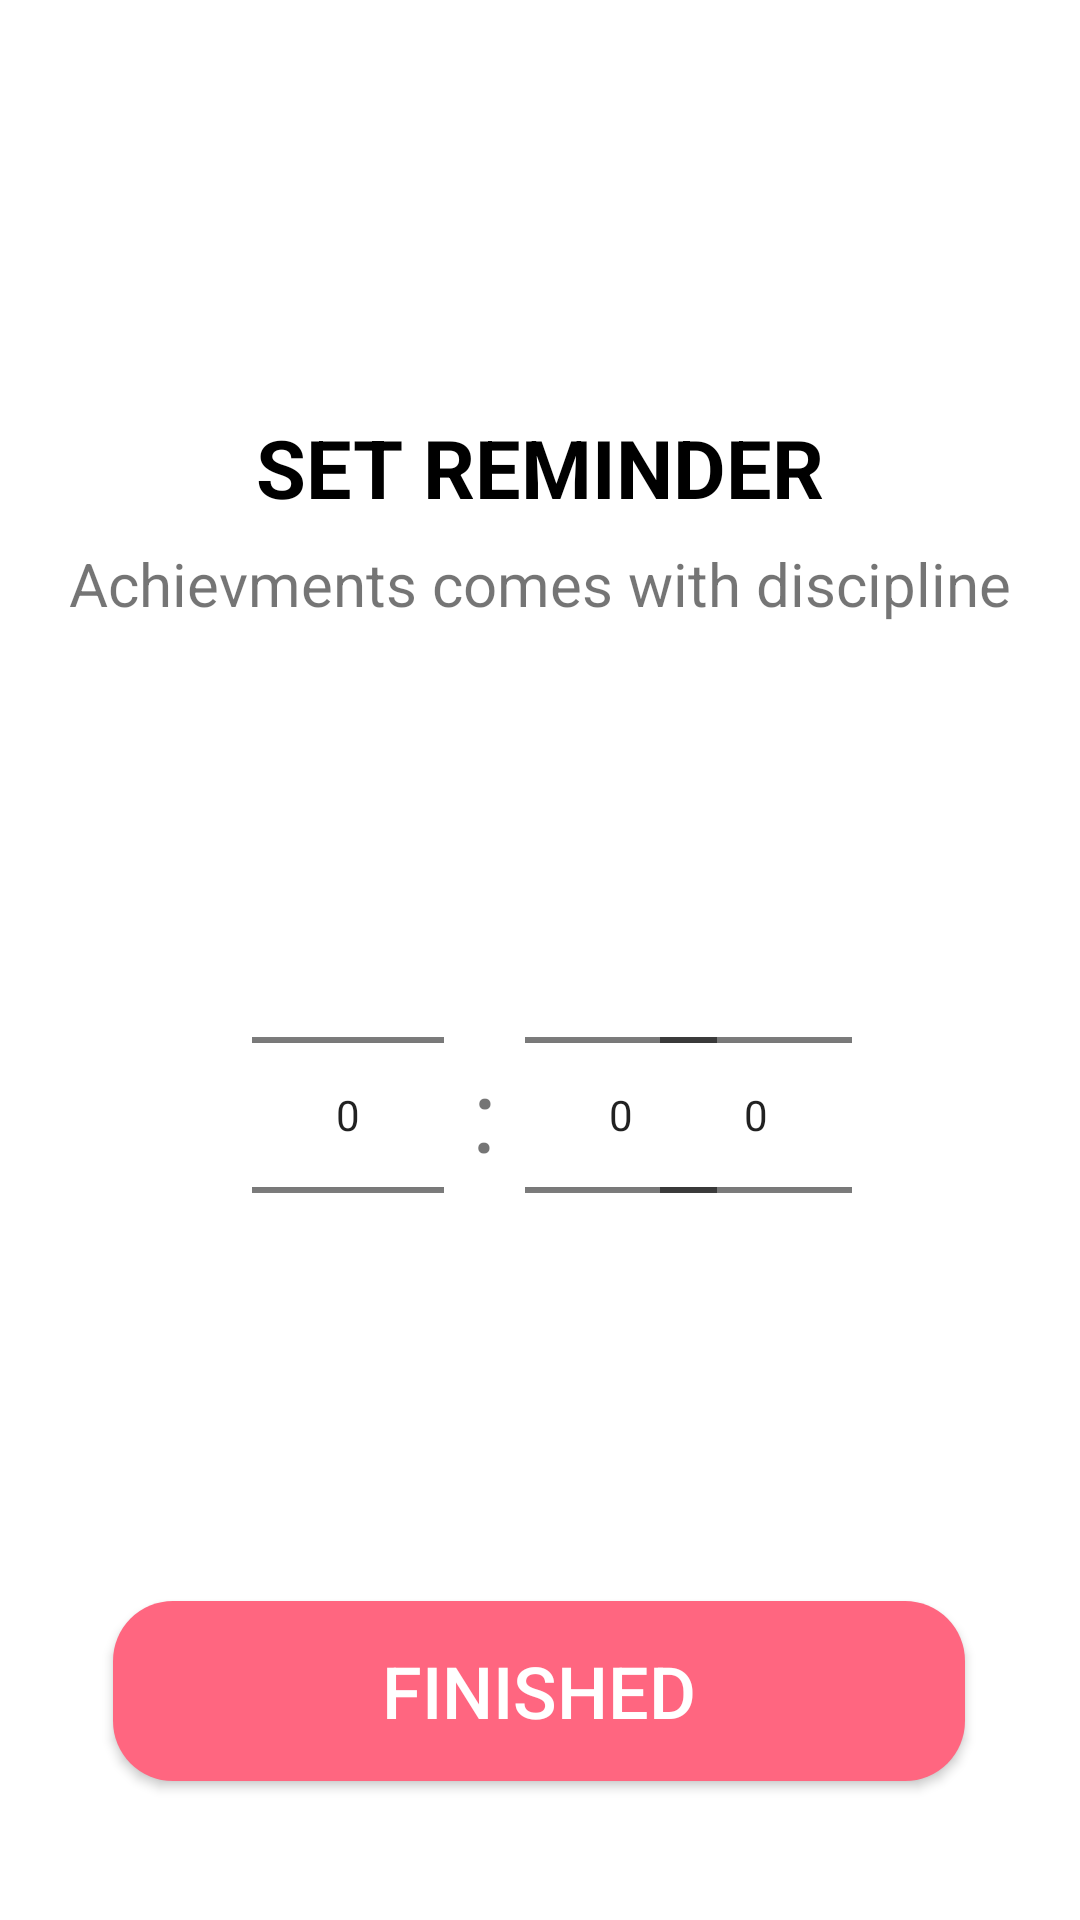

Produce the Android XML layout that renders to this screen, including the resource entries it uses.
<!-- AndroidManifest.xml: application theme Theme.FitnessProject -->
<!-- res/layout/activity_setreminder.xml -->
<?xml version="1.0" encoding="utf-8"?>
<androidx.constraintlayout.widget.ConstraintLayout xmlns:android="http://schemas.android.com/apk/res/android"
    xmlns:app="http://schemas.android.com/apk/res-auto"
    xmlns:tools="http://schemas.android.com/tools"
    android:layout_width="match_parent"
    android:layout_height="match_parent"
    tools:context=".setreminder">

    <TextView
        android:id="@+id/textView"
        android:layout_width="wrap_content"
        android:layout_height="wrap_content"
        android:foregroundTint="#000000"
        android:text="SET REMINDER"
        android:textColor="@color/black"
        android:textSize="27sp"
        android:textStyle="bold"
        app:layout_constraintBottom_toBottomOf="parent"
        app:layout_constraintEnd_toEndOf="parent"
        app:layout_constraintStart_toStartOf="parent"
        app:layout_constraintTop_toTopOf="parent"
        app:layout_constraintVertical_bias="0.228" />

    <ImageView
        android:id="@+id/imageView"
        android:layout_width="200dp"
        android:layout_height="100dp"
        app:layout_constraintBottom_toTopOf="@+id/textView"
        app:layout_constraintEnd_toEndOf="parent"
        app:layout_constraintHorizontal_bias="0.498"
        app:layout_constraintStart_toStartOf="parent"
        app:layout_constraintTop_toTopOf="parent"
        app:layout_constraintVertical_bias="0.88"
        app:srcCompat="@drawable/bell" />

    <NumberPicker
        android:id="@+id/hourPicker"
        android:layout_width="wrap_content"
        android:layout_height="wrap_content"
        android:layout_marginStart="84dp"
        app:layout_constraintBottom_toTopOf="@+id/finish_rem_btn"
        app:layout_constraintStart_toStartOf="parent"
        app:layout_constraintTop_toBottomOf="@+id/textView2"
        app:layout_constraintVertical_bias="0.506" />

    <TextView
        android:id="@+id/dot"
        android:layout_width="wrap_content"
        android:layout_height="wrap_content"
        android:text=":"
        android:textSize="34sp"
        app:layout_constraintBottom_toTopOf="@+id/finish_rem_btn"
        app:layout_constraintEnd_toStartOf="@+id/minutePicker"
        app:layout_constraintStart_toEndOf="@+id/hourPicker"
        app:layout_constraintTop_toBottomOf="@+id/textView2" />

    <NumberPicker
        android:id="@+id/minutePicker"
        android:layout_width="wrap_content"
        android:layout_height="wrap_content"
        android:layout_marginStart="4dp"
        app:layout_constraintBottom_toTopOf="@+id/finish_rem_btn"
        app:layout_constraintEnd_toEndOf="parent"
        app:layout_constraintHorizontal_bias="0.159"
        app:layout_constraintStart_toEndOf="@+id/hourPicker"
        app:layout_constraintTop_toBottomOf="@+id/textView2"
        app:layout_constraintVertical_bias="0.506" />

    <NumberPicker
        android:id="@+id/AMPicker"
        android:layout_width="wrap_content"
        android:layout_height="wrap_content"
        android:layout_marginEnd="76dp"
        app:layout_constraintBottom_toTopOf="@+id/finish_rem_btn"
        app:layout_constraintEnd_toEndOf="parent"
        app:layout_constraintHorizontal_bias="1.0"
        app:layout_constraintStart_toEndOf="@+id/minutePicker"
        app:layout_constraintTop_toBottomOf="@+id/textView2"
        app:layout_constraintVertical_bias="0.506" />

    <TextView
        android:id="@+id/textView2"
        android:layout_width="wrap_content"
        android:layout_height="wrap_content"
        android:nestedScrollingEnabled="true"
        android:text="Achievments comes with discipline"
        android:textSize="20sp"
        app:layout_constraintBottom_toBottomOf="parent"
        app:layout_constraintEnd_toEndOf="parent"
        app:layout_constraintStart_toStartOf="parent"
        app:layout_constraintTop_toBottomOf="@+id/textView"
        app:layout_constraintVertical_bias="0.017" />

    <Button
        android:id="@+id/finish_rem_btn"
        android:layout_width="284dp"
        android:layout_height="60dp"
        android:background="@drawable/rounded_button"
        android:text="FINISHED"
        android:textColor="@color/white"
        android:textSize="24sp"
        app:layout_constraintBottom_toBottomOf="parent"
        app:layout_constraintEnd_toEndOf="parent"
        app:layout_constraintHorizontal_bias="0.496"
        app:layout_constraintStart_toStartOf="parent"
        app:layout_constraintTop_toBottomOf="@+id/textView2"
        app:layout_constraintVertical_bias="0.875" />
</androidx.constraintlayout.widget.ConstraintLayout>
<!-- resources referenced by this layout -->
<resources>
  <color name="black">#FF000000</color>
  <color name="white">#FFFFFFFF</color>
  <!-- drawable rounded_button (drawable) -->
  <?xml version="1.0" encoding="utf-8"?>
  <shape xmlns:android="http://schemas.android.com/apk/res/android">
      <corners android:radius="20dp" /> 
      <solid android:color="#ff6680" /> 
  </shape>
  <style name="Theme.FitnessProject" parent="Theme.MaterialComponents.DayNight.DarkActionBar">
          
          <item name="colorPrimary">@color/bottomback </item>
          <item name="colorPrimaryVariant">@color/teal_800</item>
          <item name="colorOnPrimary">@color/white</item>
          
          <item name="colorSecondary">@color/teal_200</item>
          <item name="colorSecondaryVariant">@color/teal_700</item>
          <item name="colorOnSecondary">@color/black</item>
          
          <item name="android:statusBarColor">?attr/colorPrimaryVariant</item>
          
          
      </style>
  <color name="bottomback">#2EB8B8</color>
  <color name="teal_800">#2EB8B8</color>
  <color name="teal_200">#FF03DAC5</color>
  <color name="teal_700">#FF018786</color>
</resources>
